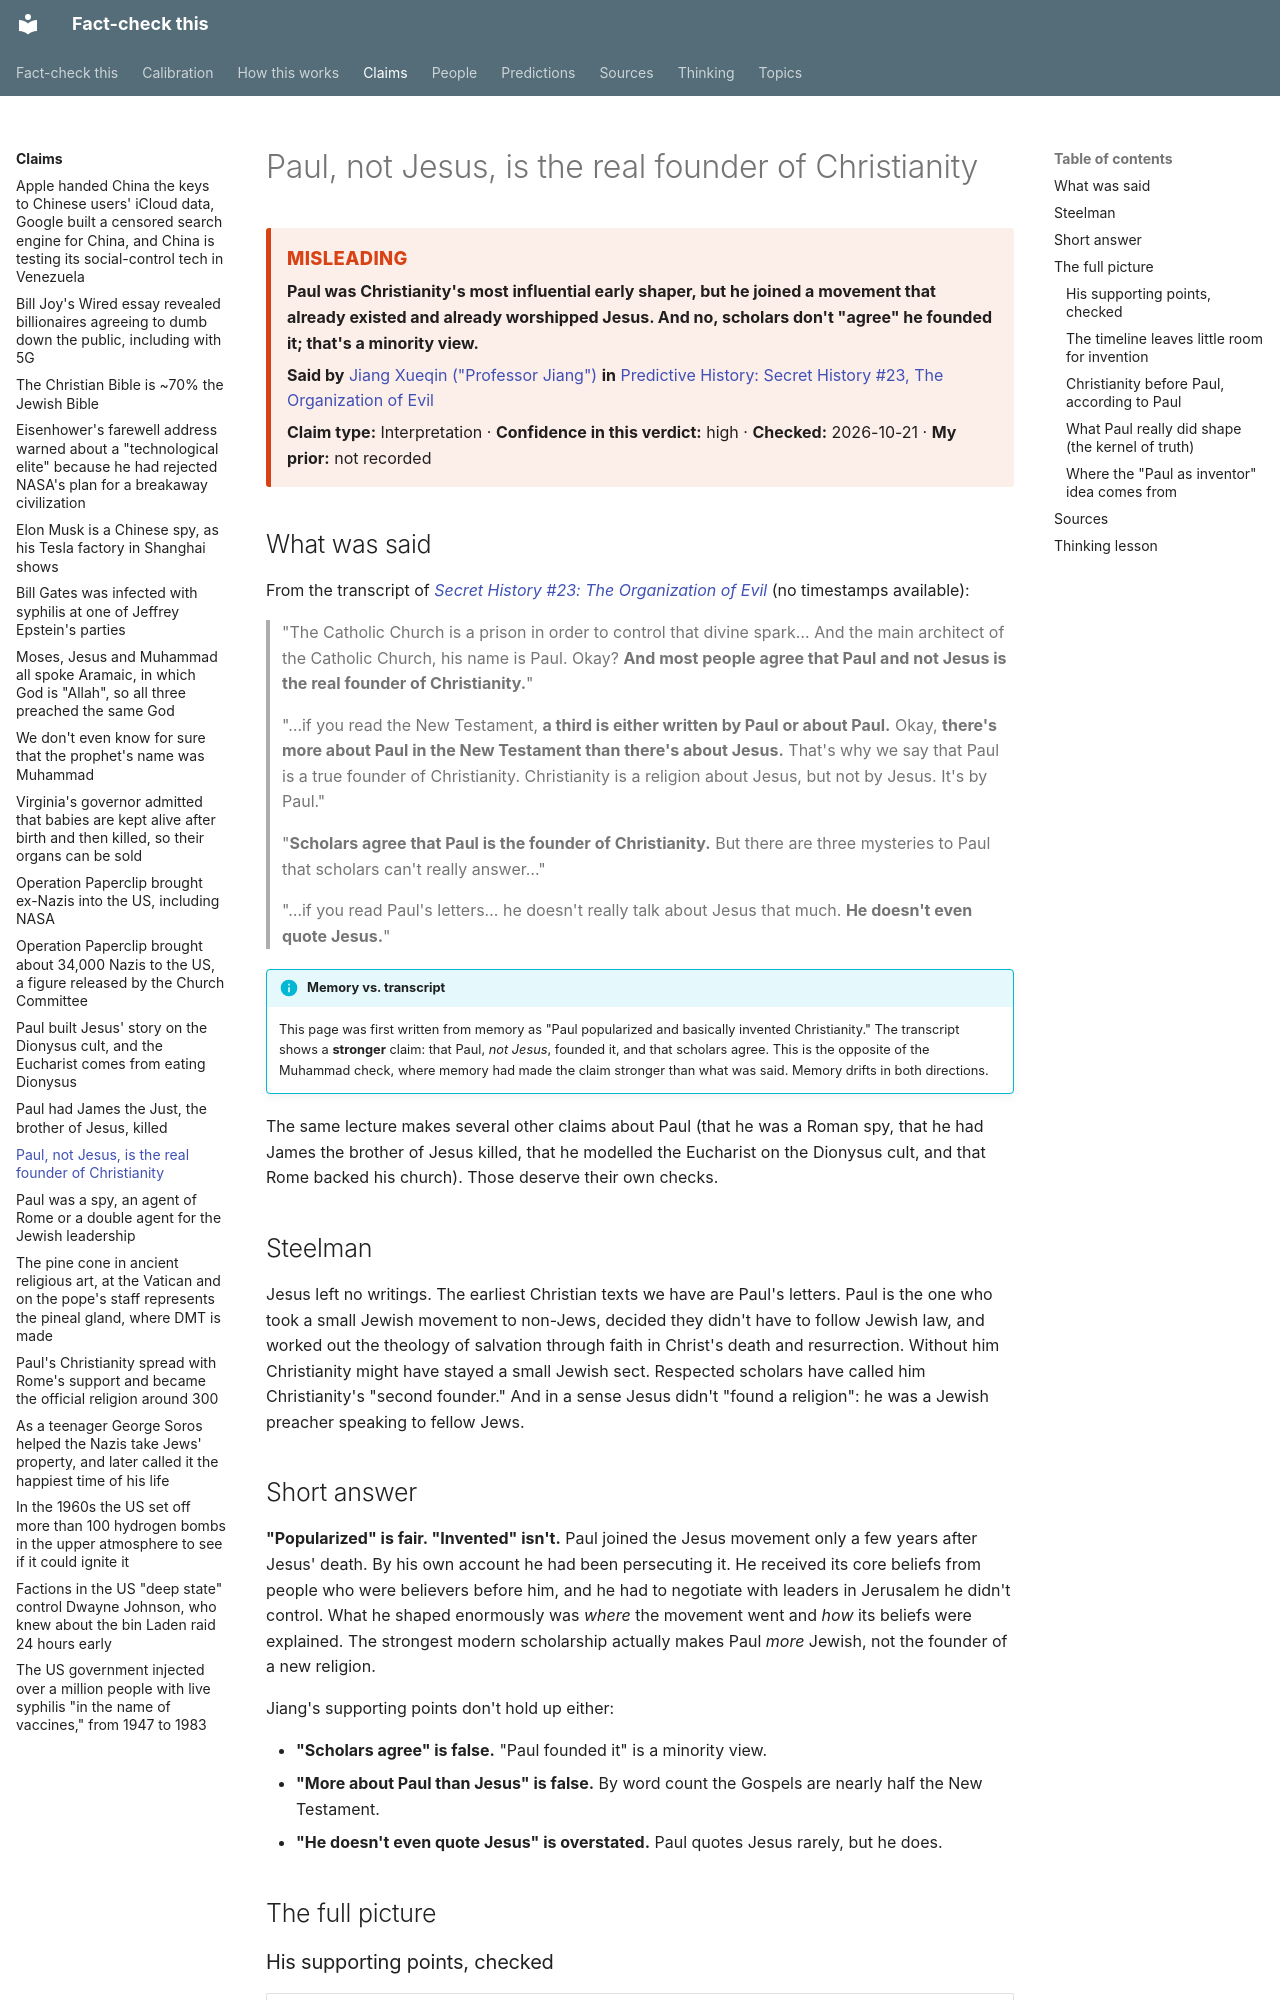

repository: makualiyev/fact-check-this · page: claims/paul-invented-christianity/index.html · generator: mkdocs

---
type: claim
title: Paul, not Jesus, is the real founder of Christianity
summary: Paul was Christianity's most influential early shaper, but he joined a movement that already existed and already worshipped Jesus. And no, scholars don't "agree" he founded it; that's a minority view.
speaker: jiang-xueqin
source: predictive-history-secret-history-23
timestamp: null
claim_type: interpretation
verdict: misleading
confidence: high
prior: null
topics: [early-christianity]
thinking: [kernel-of-truth, consensus-vs-fringe, check-the-expertise]
date_checked: 2026-10-21 20:09
---

# Paul, not Jesus, is the real founder of Christianity

<!-- auto:card -->
<div class="verdict-card verdict-card--misleading" markdown>
<span class="verdict-card__label">Misleading</span>

**Paul was Christianity's most influential early shaper, but he joined a movement that already existed and already worshipped Jesus. And no, scholars don't "agree" he founded it; that's a minority view.**

**Said by** [Jiang Xueqin ("Professor Jiang")](../people/jiang-xueqin.md) **in** [Predictive History: Secret History #23, The Organization of Evil](../sources/predictive-history-secret-history-23.md)

**Claim type:** Interpretation · **Confidence in this verdict:** high · **Checked:** 2026-10-21 · **My prior:** not recorded
</div>
<!-- /auto:card -->

## What was said

From the transcript of
[*Secret History #23: The Organization of Evil*](../sources/predictive-history-secret-history-23.md)
(no timestamps available):

> "The Catholic Church is a prison in order to control that divine spark…
> And the main architect of the Catholic Church, his name is Paul. Okay? **And
> most people agree that Paul and not Jesus is the real founder of
> Christianity.**"

> "…if you read the New Testament, **a third is either written by Paul or
> about Paul.** Okay, **there's more about Paul in the New Testament than
> there's about Jesus.** That's why we say that Paul is a true founder of
> Christianity. Christianity is a religion about Jesus, but not by Jesus.
> It's by Paul."

> "**Scholars agree that Paul is the founder of Christianity.** But there are
> three mysteries to Paul that scholars can't really answer…"

> "…if you read Paul's letters… he doesn't really talk about Jesus that
> much. **He doesn't even quote Jesus.**"

!!! info "Memory vs. transcript"
    This page was first written from memory as "Paul popularized and
    basically invented Christianity." The transcript shows a **stronger**
    claim: that Paul, *not Jesus*, founded it, and that scholars agree. This
    is the opposite of the Muhammad check, where memory had made the claim
    stronger than what was said. Memory drifts in both directions.

The same lecture makes several other claims about Paul (that he was a Roman
spy, that he had James the brother of Jesus killed, that he modelled the
Eucharist on the Dionysus cult, and that Rome backed his church). Those
deserve their own checks.

## Steelman

Jesus left no writings. The earliest Christian texts we have are Paul's
letters. Paul is the one who took a small Jewish movement to non-Jews,
decided they didn't have to follow Jewish law, and worked out the theology
of salvation through faith in Christ's death and resurrection. Without him
Christianity might have stayed a small Jewish sect. Respected scholars have
called him Christianity's "second founder." And in a sense Jesus didn't
"found a religion": he was a Jewish preacher speaking to fellow Jews.

## Short answer

**"Popularized" is fair. "Invented" isn't.** Paul joined the Jesus movement
only a few years after Jesus' death. By his own account he had been
persecuting it. He received its core beliefs from people who were believers
before him, and he had to negotiate with leaders in Jerusalem he didn't
control. What he shaped enormously was *where* the movement went and *how*
its beliefs were explained. The strongest modern scholarship actually makes
Paul *more* Jewish, not the founder of a new religion.

Jiang's supporting points don't hold up either:

- **"Scholars agree" is false.** "Paul founded it" is a minority view.
- **"More about Paul than Jesus" is false.** By word count the Gospels are nearly half the New Testament.
- **"He doesn't even quote Jesus" is overstated.** Paul quotes Jesus rarely, but he does.

## The full picture
